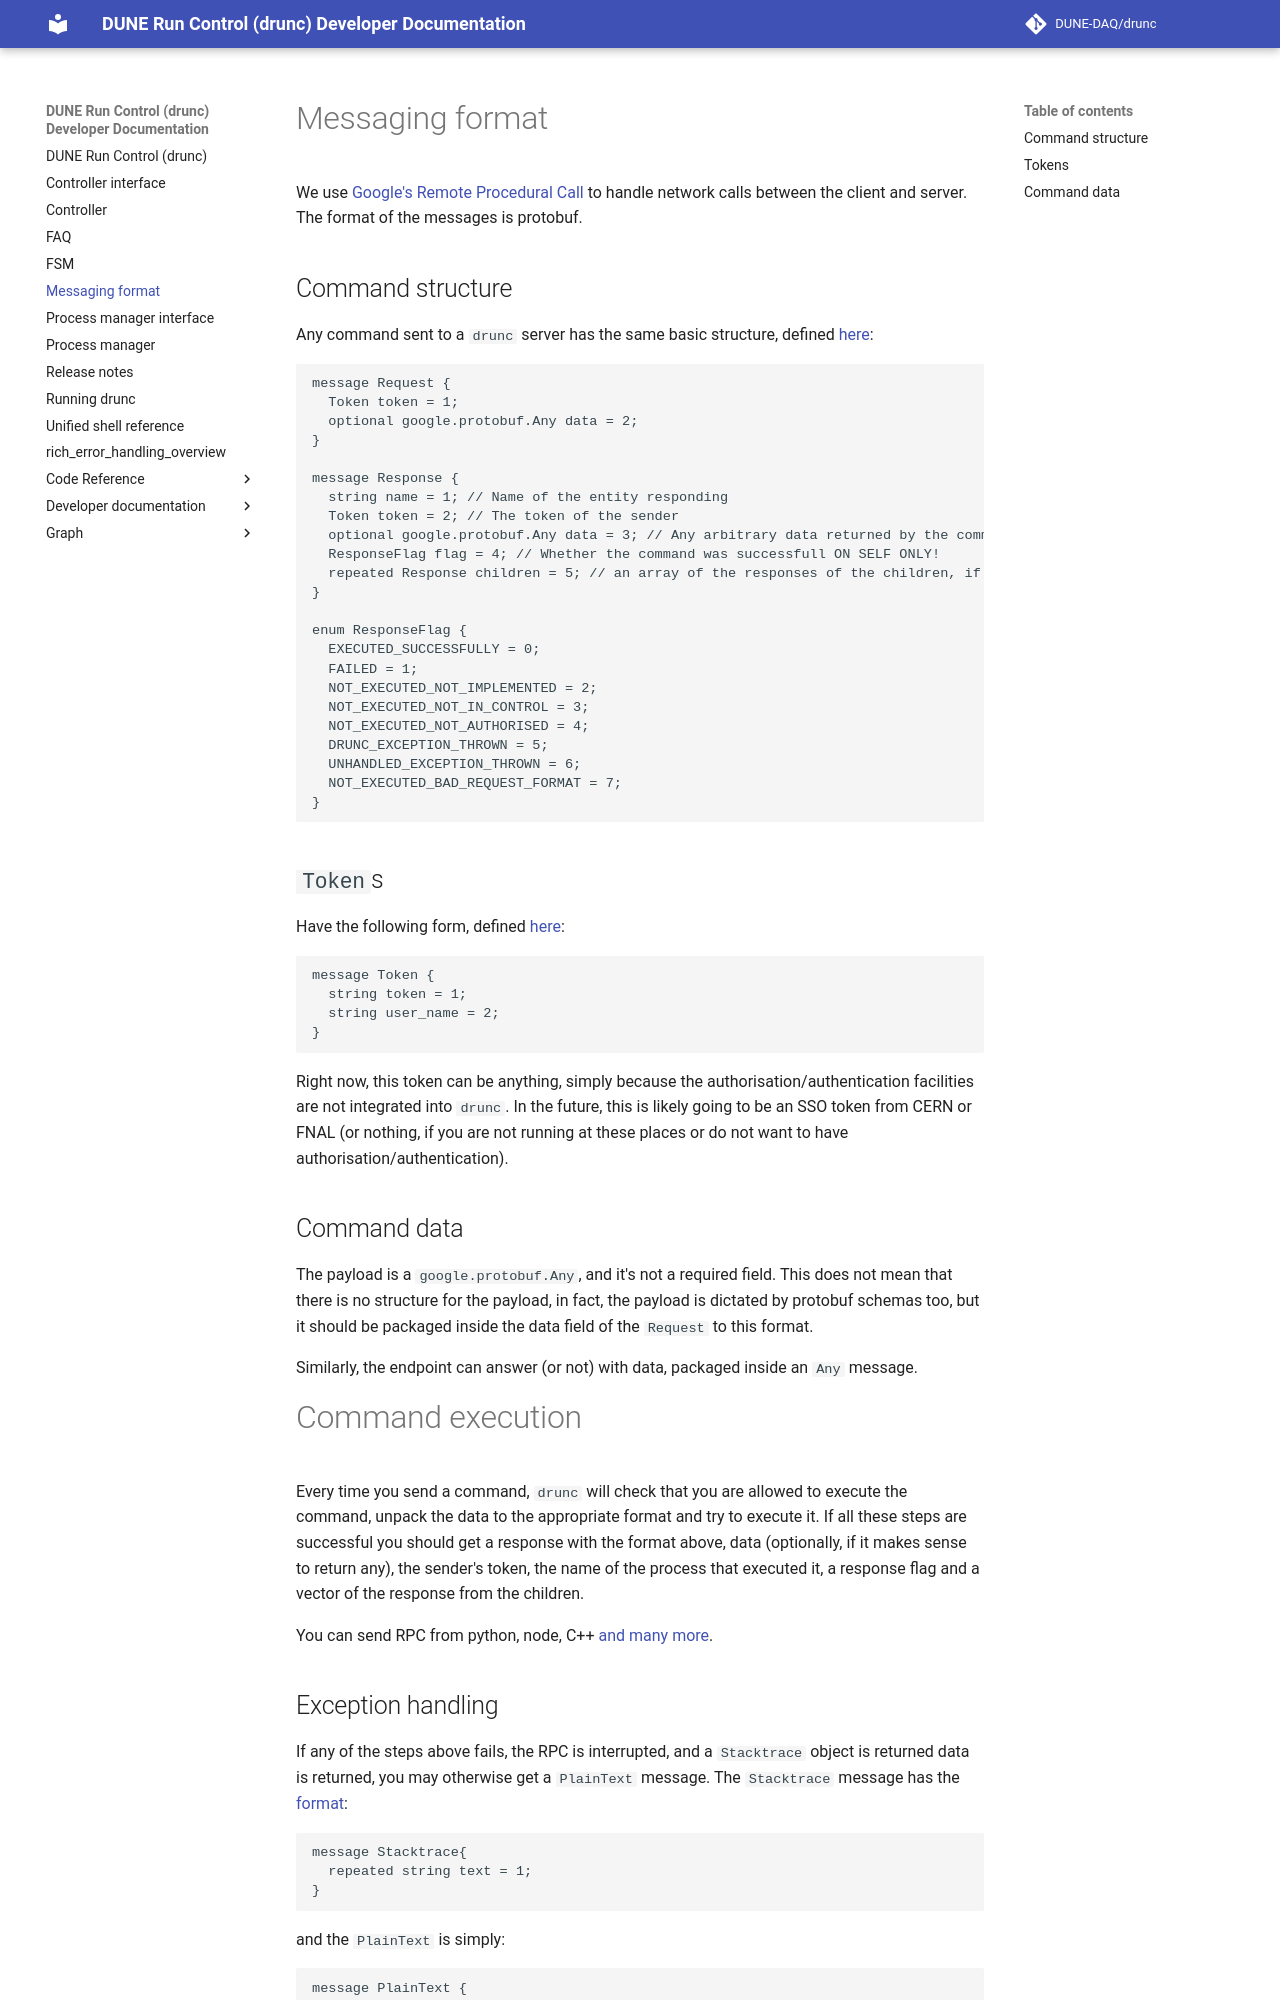

repository: DUNE-DAQ/drunc · page: Messaging-format/index.html · generator: mkdocs

# Messaging format

We use [Google's Remote Procedural Call](https://grpc.io/) to handle network calls between the client and server. The format of the messages is protobuf.

## Command structure
Any command sent to a `drunc` server has the same basic structure, defined [here](https://github.com/DUNE-DAQ/druncschema/blob/develop/schema/druncschema/request_response.proto):
```
message Request {
  Token token = 1;
  optional google.protobuf.Any data = 2;
}

message Response {
  string name = 1; // Name of the entity responding
  Token token = 2; // The token of the sender
  optional google.protobuf.Any data = 3; // Any arbitrary data returned by the command
  ResponseFlag flag = 4; // Whether the command was successfull ON SELF ONLY!
  repeated Response children = 5; // an array of the responses of the children, if there are children
}

enum ResponseFlag {
  EXECUTED_SUCCESSFULLY = 0;
  FAILED = 1;
  NOT_EXECUTED_NOT_IMPLEMENTED = 2;
  NOT_EXECUTED_NOT_IN_CONTROL = 3;
  NOT_EXECUTED_NOT_AUTHORISED = 4;
  DRUNC_EXCEPTION_THROWN = 5;
  UNHANDLED_EXCEPTION_THROWN = 6;
  NOT_EXECUTED_BAD_REQUEST_FORMAT = 7;
}

```

## `Token`s
Have the following form, defined [here](https://github.com/DUNE-DAQ/druncschema/blob/develop/schema/druncschema/token.proto):
```
message Token {
  string token = 1;
  string user_name = 2;
}
```

Right now, this token can be anything, simply because the authorisation/authentication facilities are not integrated into `drunc`. In the future, this is likely going to be an SSO token from CERN or FNAL (or nothing, if you are not running at these places or do not want to have authorisation/authentication).

## Command data

The payload is a `google.protobuf.Any`, and it's not a required field. This does not mean that there is no structure for the payload, in fact, the payload is dictated by protobuf schemas too, but it should be packaged inside the data field of the `Request` to this format.

Similarly, the endpoint can answer (or not) with data, packaged inside an `Any` message.

# Command execution

Every time you send a command, `drunc` will check that you are allowed to execute the command, unpack the data to the appropriate format and try to execute it. If all these steps are successful you should get a response with the format above, data (optionally, if it makes sense to return any), the sender's token, the name of the process that executed it, a response flag and a vector of the response from the children.

You can send RPC from python, node, C++ [and many more](https://grpc.io/docs/).
